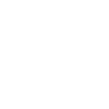
t = 0.00 s
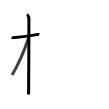
t = 2.75 s
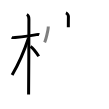
t = 5.50 s
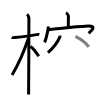
t = 8.50 s
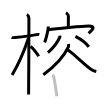
t = 11.25 s
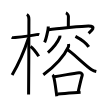
t = 14.00 s

The animated SVG that drew these frames (rendered in a browser with its animation timeline set to each time). Animation: 14 SMIL elements (animate=14); one cycle of 14.00 s.

<svg width="109px" height="109px" viewBox="0 0 px 109px" xmlns="http://www.w3.org/2000/svg" xmlns:xlink="http://www.w3.org/1999/xlink" xml:space="preserve" version="1.1"  baseProfile="full">
<path d="M11.78,37.22c0.35,0.24,2.39,0.41,3.31,0.31c3.94-0.41,15.12-1.71,21.45-2.91c0.92-0.17,2.15-0.24,2.73,0" style="fill:none;stroke:black;stroke-width:3;opacity:0">
  <animate attributeType="CSS" attributeName="opacity" from="0" to="1" begin="0s" dur="1s" repeatCount="Indefinite" fill="freeze" />
</path>
<path d="M26.86,14.5c0.91,0.47,2.04,2.25,2.04,4.42c0,0.95-0.12,69.75-0.3,75.58" style="fill:none;stroke:black;stroke-width:3;opacity:0">
  <animate attributeType="CSS" attributeName="opacity" from="0" to="1" begin="1s" dur="1s" repeatCount="Indefinite" fill="freeze" />
</path>
<path d="M28.44,38.28c-5.26,16.02-8.19,22.79-16.33,36.81" style="fill:none;stroke:black;stroke-width:3;opacity:0">
  <animate attributeType="CSS" attributeName="opacity" from="0" to="1" begin="2s" dur="1s" repeatCount="Indefinite" fill="freeze" />
</path>
<path d="M30.47,46.4c2.37,1.59,6.28,6.76,8.28,9.85" style="fill:none;stroke:black;stroke-width:3;opacity:0">
  <animate attributeType="CSS" attributeName="opacity" from="0" to="1" begin="3s" dur="1s" repeatCount="Indefinite" fill="freeze" />
</path>
<path d="M65.87,12.91c1.05,0.4,2.56,2.37,2.54,3.52c-0.08,3.64-0.08,7.49-0.08,10.8" style="fill:none;stroke:black;stroke-width:3;opacity:0">
  <animate attributeType="CSS" attributeName="opacity" from="0" to="1" begin="4s" dur="1s" repeatCount="Indefinite" fill="freeze" />
</path>
<path d="M48.29,26.57c0,3.58-2.52,13.43-3.67,15.82" style="fill:none;stroke:black;stroke-width:3;opacity:0">
  <animate attributeType="CSS" attributeName="opacity" from="0" to="1" begin="5s" dur="1s" repeatCount="Indefinite" fill="freeze" />
</path>
<path d="M48.81,29.64c6.24-0.83,34.53-3.5,39.6-3.55c9.2-0.09,2.18,5.48,0.21,7.25" style="fill:none;stroke:black;stroke-width:3;opacity:0">
  <animate attributeType="CSS" attributeName="opacity" from="0" to="1" begin="6s" dur="1s" repeatCount="Indefinite" fill="freeze" />
</path>
<path d="M59.86,35.57c0.03,0.4,0.15,1.09-0.07,1.61c-1.71,4.07-5.33,9.73-11.86,15.45" style="fill:none;stroke:black;stroke-width:3;opacity:0">
  <animate attributeType="CSS" attributeName="opacity" from="0" to="1" begin="7s" dur="1s" repeatCount="Indefinite" fill="freeze" />
</path>
<path d="M75.42,36.33c5.21,2.69,11.56,7.83,13.35,10.58" style="fill:none;stroke:black;stroke-width:3;opacity:0">
  <animate attributeType="CSS" attributeName="opacity" from="0" to="1" begin="8s" dur="1s" repeatCount="Indefinite" fill="freeze" />
</path>
<path d="M68.53,44c0.07,0.7,0.29,1.89-0.14,2.82c-3.83,8.25-11.65,18-25.06,27.85" style="fill:none;stroke:black;stroke-width:3;opacity:0">
  <animate attributeType="CSS" attributeName="opacity" from="0" to="1" begin="9s" dur="1s" repeatCount="Indefinite" fill="freeze" />
</path>
<path d="M67.16,49.65C71.5,51.5,85.77,66.1,91.72,69.69c1.48,0.89,3.19,1.48,4.58,1.77" style="fill:none;stroke:black;stroke-width:3;opacity:0">
  <animate attributeType="CSS" attributeName="opacity" from="0" to="1" begin="10s" dur="1s" repeatCount="Indefinite" fill="freeze" />
</path>
<path d="M52.54,74.78c0.38,0.34,0.77,1.14,0.93,1.57c1.31,3.39,2.45,13.77,3.35,19.86" style="fill:none;stroke:black;stroke-width:3;opacity:0">
  <animate attributeType="CSS" attributeName="opacity" from="0" to="1" begin="11s" dur="1s" repeatCount="Indefinite" fill="freeze" />
</path>
<path d="M54.32,76.71c10.34-1.56,18.44-3.36,24.78-4.04c2.16-0.23,3.49,1.55,3.16,2.56c-1.57,4.85-2.75,11.14-4.2,17.09" style="fill:none;stroke:black;stroke-width:3;opacity:0">
  <animate attributeType="CSS" attributeName="opacity" from="0" to="1" begin="12s" dur="1s" repeatCount="Indefinite" fill="freeze" />
</path>
<path d="M57.84,93.97c8.33-0.47,13.21-0.92,22.77-1.65" style="fill:none;stroke:black;stroke-width:3;opacity:0">
  <animate attributeType="CSS" attributeName="opacity" from="0" to="1" begin="13s" dur="1s" repeatCount="Indefinite" fill="freeze" />
</path>
</svg>
